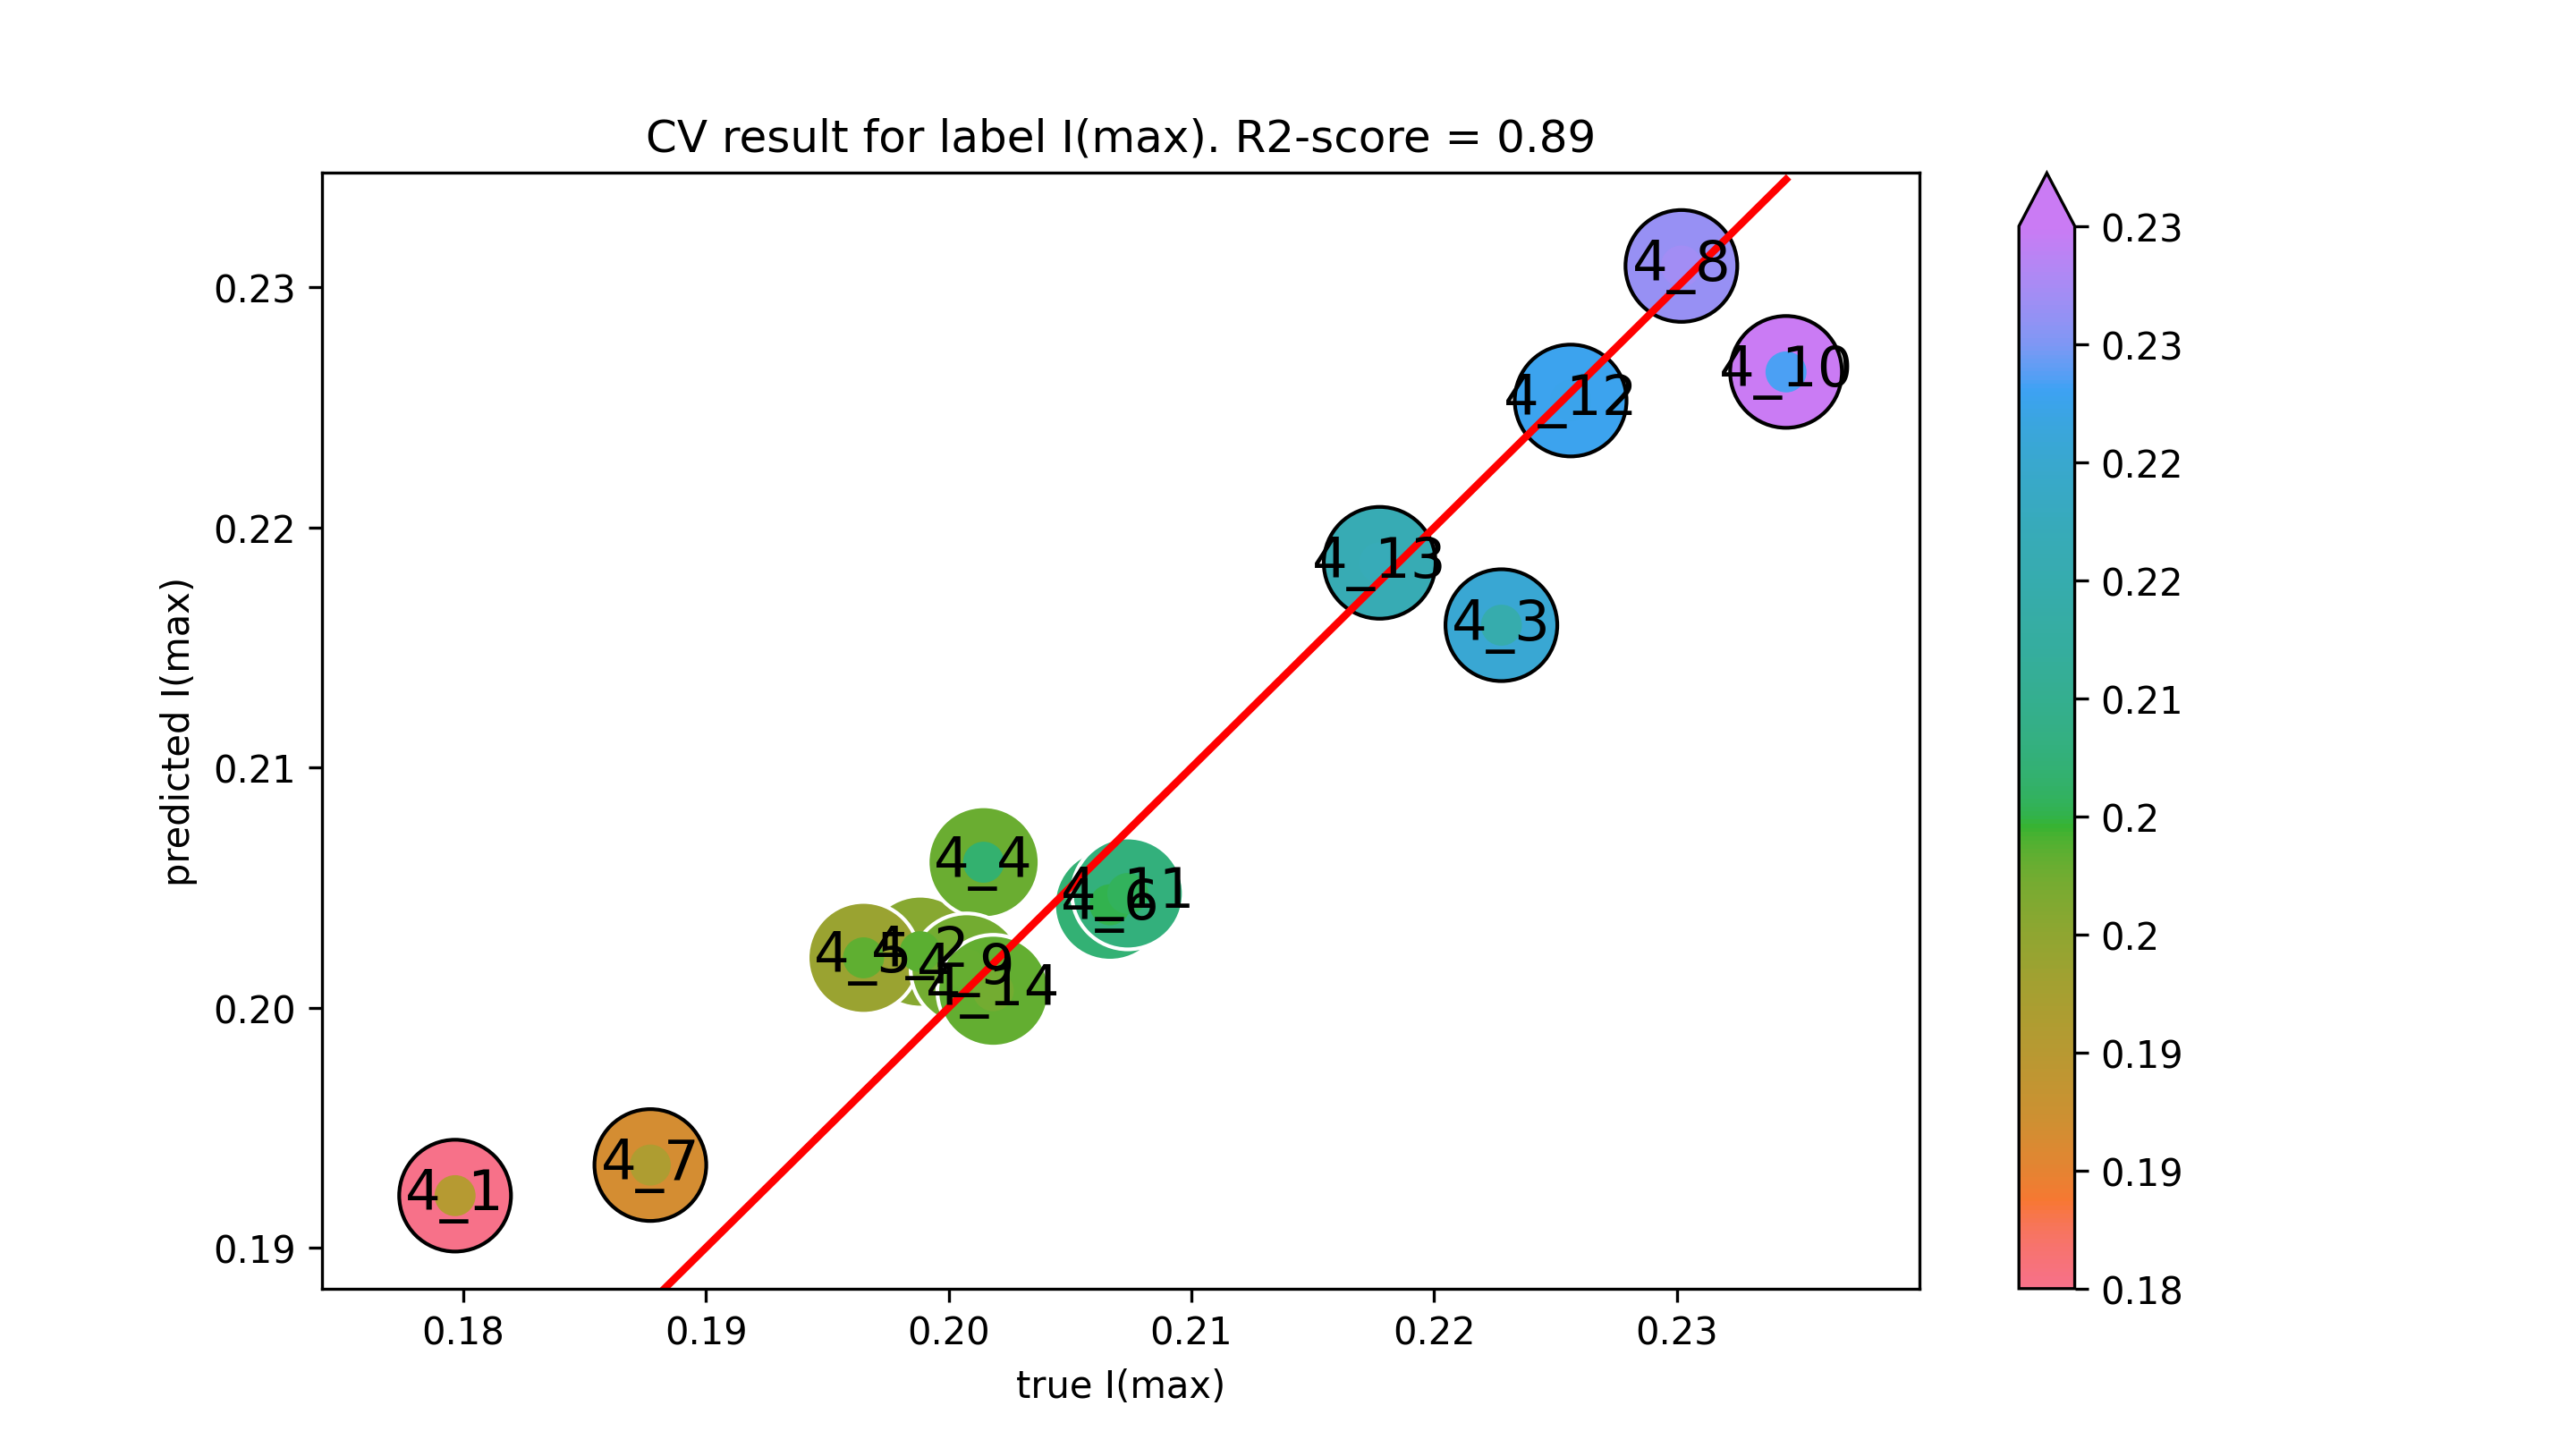

The file beside this chart, header and first rows:
true I(max), predicted I(max)
0.1797, 0.1922
0.1988, 0.2023
0.2228, 0.2159
0.2014, 0.2061
0.1965, 0.2021
0.2066, 0.2043
0.1877, 0.1934
0.2302, 0.2309
0.2007, 0.2016
0.2345, 0.2265
0.2074, 0.2048
0.2256, 0.2253
0.2178, 0.2185
0.2018, 0.2007
